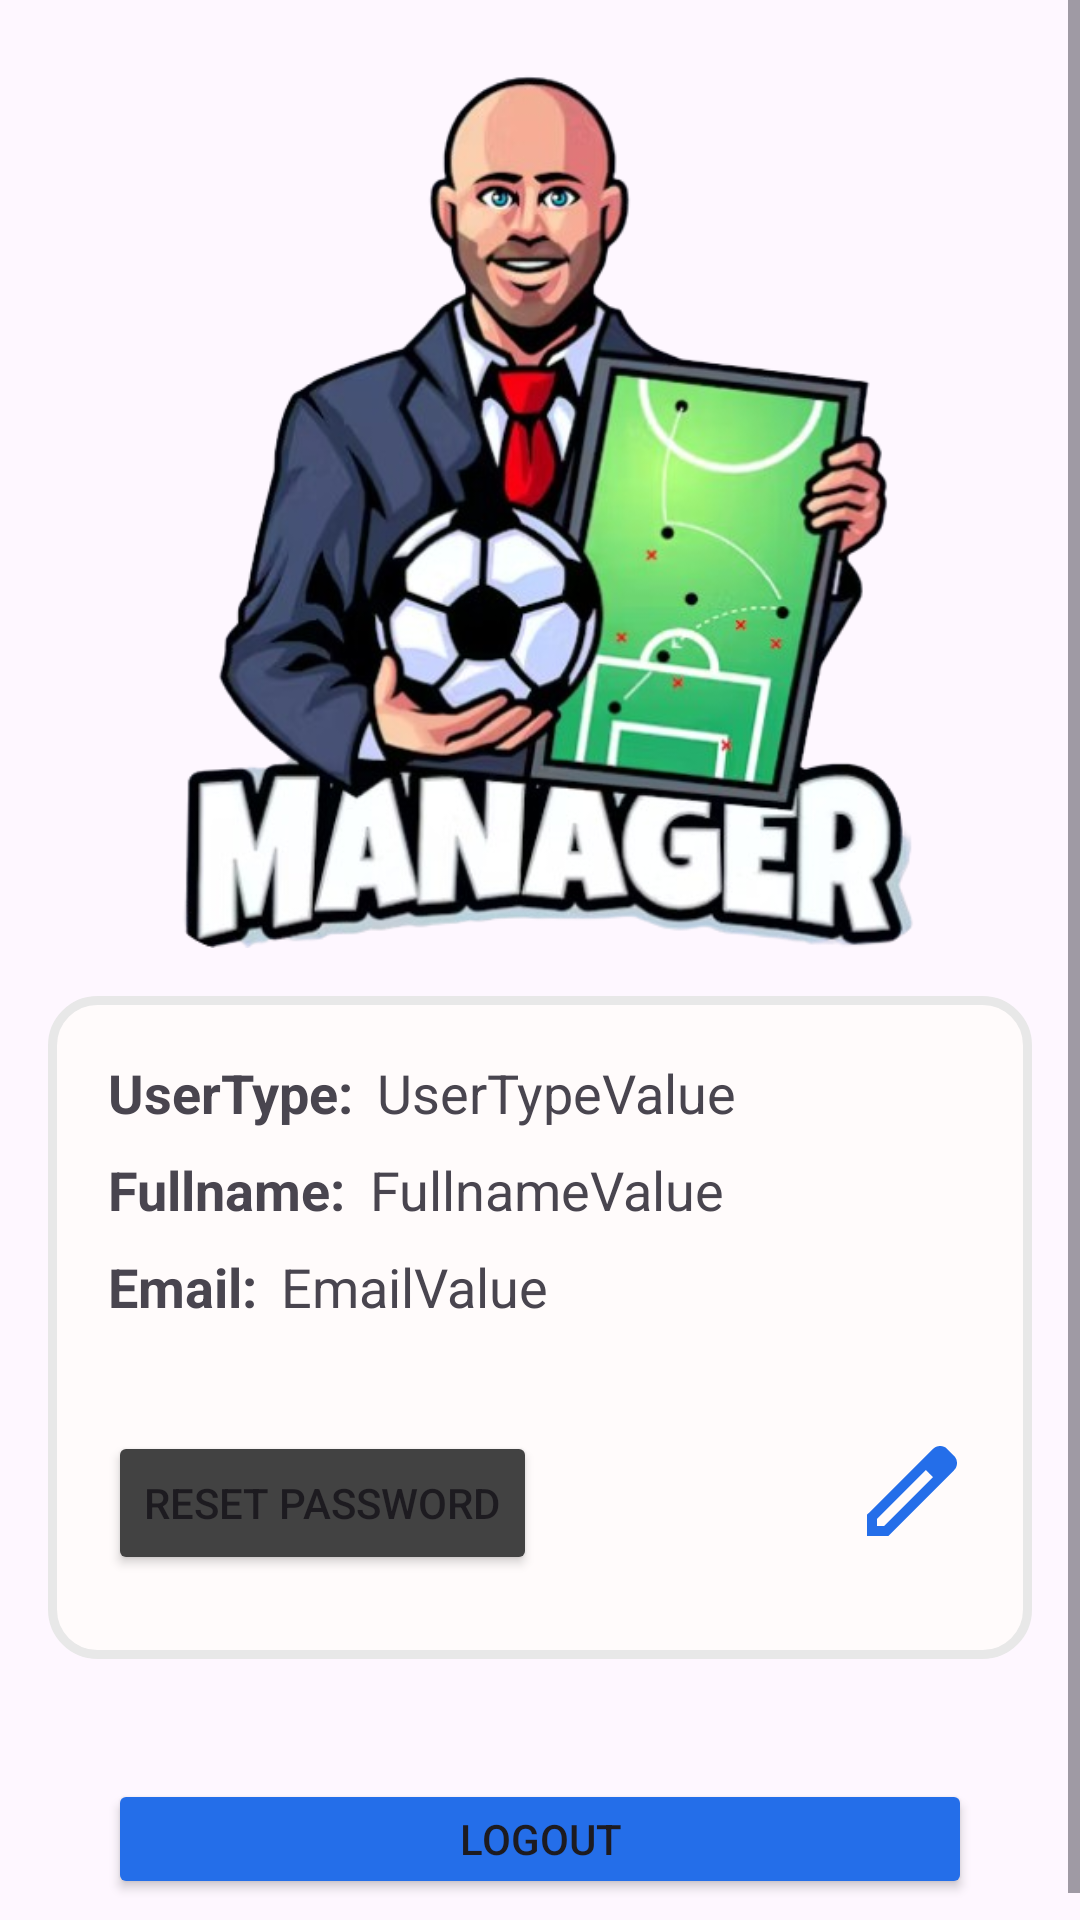

Write the Android layout XML for this screen, with the resource values it uses.
<!-- AndroidManifest.xml: application theme Theme.LeaguePro -->
<!-- res/layout/fragment_profile.xml -->
<?xml version="1.0" encoding="utf-8"?>
<ScrollView
    xmlns:android="http://schemas.android.com/apk/res/android"
    android:layout_width="match_parent"
    android:layout_height="match_parent">
<LinearLayout xmlns:android="http://schemas.android.com/apk/res/android"
    android:layout_width="match_parent"
    android:layout_height="wrap_content"
    android:orientation="vertical"
    android:padding="16dp">

    
    <ImageView
        android:id="@+id/profile_image"
        android:layout_width="300dp"
        android:layout_height="300dp"
        android:layout_gravity="center"
        android:layout_marginBottom="16dp"
        android:src="@drawable/team_manager" />

    
    <LinearLayout
        android:layout_width="match_parent"
        android:layout_height="wrap_content"
        android:orientation="vertical"
        android:padding="20dp"
        android:background="@drawable/container">

        
        <RelativeLayout
            android:layout_width="match_parent"
            android:layout_height="wrap_content"
            android:orientation="horizontal"
            android:layout_marginBottom="8dp">

            <TextView
                android:id="@+id/textView5"
                android:layout_width="wrap_content"
                android:layout_height="wrap_content"
                android:text="UserType:"
                android:textSize="18sp"
                android:textStyle="bold"
                android:layout_marginEnd="8dp" />

            <TextView
                android:id="@+id/text_user_type"
                android:layout_width="wrap_content"
                android:layout_height="wrap_content"
                android:text="UserTypeValue"
                android:layout_toEndOf="@+id/textView5"
                android:textSize="18sp"/>

            <Spinner
                android:id="@+id/user_type"
                android:layout_width="wrap_content"
                android:layout_height="wrap_content"
                android:layout_toEndOf="@+id/textView5"
                android:visibility="gone"
                android:entries="@array/user_types"/>

        </RelativeLayout>

        
        <RelativeLayout
            android:layout_width="match_parent"
            android:layout_height="wrap_content"
            android:layout_marginBottom="8dp">

            <TextView
                android:id="@+id/textView"
                android:layout_width="wrap_content"
                android:layout_height="wrap_content"
                android:text="Fullname:"
                android:layout_marginEnd="8dp"
                android:textSize="18sp"
                android:textStyle="bold" />

            <TextView
                android:id="@+id/text_fullname"
                android:layout_width="wrap_content"
                android:layout_height="wrap_content"
                android:layout_toEndOf="@+id/textView"
                android:text="FullnameValue"
                android:textSize="18sp" />

            <EditText
                android:id="@+id/edit_fullname"
                android:layout_width="match_parent"
                android:layout_height="wrap_content"
                android:layout_toEndOf="@+id/textView"
                android:hint="Fullname"
                android:visibility="gone"/>
        </RelativeLayout>

        
        <RelativeLayout
            android:layout_width="match_parent"
            android:layout_height="wrap_content"
            android:layout_marginBottom="8dp">

            <TextView
                android:id="@+id/textView2"
                android:layout_width="wrap_content"
                android:layout_height="wrap_content"
                android:text="Email:"
                android:textSize="18sp"
                android:textStyle="bold"
                android:layout_marginEnd="8dp" />

            <TextView
                android:id="@+id/text_email"
                android:layout_width="wrap_content"
                android:layout_height="wrap_content"
                android:text="EmailValue"
                android:textSize="18sp"
                android:layout_toEndOf="@+id/textView2"/>

            <EditText
                android:id="@+id/edit_email"
                android:layout_width="match_parent"
                android:layout_height="wrap_content"
                android:layout_marginStart="8dp"
                android:visibility="gone"
                android:hint="Email"
                android:layout_toEndOf="@+id/textView2"/>
        </RelativeLayout>

        <RelativeLayout
            android:layout_width="match_parent"
            android:layout_height="wrap_content"
            android:layout_marginBottom="8dp">

            <TextView
                android:id="@+id/textView3"
                android:layout_width="wrap_content"
                android:layout_height="wrap_content"
                android:text="Password:"
                android:textSize="18sp"
                android:textStyle="bold"
                android:visibility="gone"
                android:layout_marginEnd="8dp" />

            <EditText
                android:id="@+id/confirm_psw"
                android:layout_width="match_parent"
                android:layout_height="wrap_content"
                android:layout_marginStart="8dp"
                android:visibility="gone"
                android:hint="Confirm password"
                android:password="true"
                android:layout_toEndOf="@+id/textView3"/>
        </RelativeLayout>

        
        <RelativeLayout
            android:layout_width="match_parent"
            android:layout_height="wrap_content"
            android:layout_marginBottom="8dp">

            <Button
                android:id="@+id/reset_password_button"
                android:layout_width="wrap_content"
                android:layout_height="wrap_content"
                android:layout_marginTop="20dp"
                android:text="Reset Password"
                android:backgroundTint="@color/cardview_dark_background" />

            <Button
                android:id="@+id/cancel_button"
                android:layout_width="wrap_content"
                android:layout_height="wrap_content"
                android:layout_marginTop="20dp"
                android:text="Cancel"
                android:visibility="gone"
                android:backgroundTint="@color/secondary" />

            <Button
                android:id="@+id/save_button"
                android:layout_width="wrap_content"
                android:layout_height="wrap_content"
                android:layout_alignParentEnd="true"
                android:layout_marginTop="20dp"
                android:backgroundTint="@color/primary"
                android:text="Save"
                android:visibility="gone" />

            <ImageView
                android:id="@+id/edt_button"
                android:layout_width="40dp"
                android:layout_height="40dp"
                android:layout_alignParentEnd="true"
                android:layout_marginTop="20dp"
                android:src="@drawable/edit" />
        </RelativeLayout>

    </LinearLayout>

    <Button
        android:id="@+id/logout_button"
        android:layout_width="match_parent"
        android:layout_height="40dp"
        android:layout_marginTop="40dp"
        android:layout_marginLeft="20dp"
        android:layout_marginRight="20dp"
        android:text="Logout"
        android:backgroundTint="@color/primary"
        android:layout_centerHorizontal="true"/>

</LinearLayout>
</ScrollView>
<!-- resources referenced by this layout -->
<resources>
  <string-array name="user_types">
          <item>Team Manager</item>
          <item>League Manager</item>
      </string-array>
  <color name="primary">#246EE9</color>
  <color name="secondary">#D9D9D9</color>
  <!-- drawable container (drawable) -->
  <shape xmlns:android="http://schemas.android.com/apk/res/android">
      <solid android:color="#FFFBFB"/>
      <stroke
          android:width="3dp"
          android:color="#E8E8E8"/>
      <corners android:radius="15dp"/>
  </shape>
  <!-- drawable edit (drawable) -->
  <vector xmlns:android="http://schemas.android.com/apk/res/android"
      android:width="24dp"
      android:height="24dp"
      android:viewportWidth="960"
      android:viewportHeight="960">
    <path
        android:pathData="M200,760h57l391,-391 -57,-57 -391,391v57ZM120,840v-170l528,-527q12,-11 26.5,-17t30.5,-6q16,0 31,6t26,18l55,56q12,11 17.5,26t5.5,30q0,16 -5.5,30.5T817,313L290,840L120,840ZM760,256 L704,200 760,256ZM619,341 L591,312 648,369 619,341Z"
        android:fillColor="#246EE9"/>
  </vector>
  <!-- drawable team_manager: png bitmap (drawable, 292128 bytes) -->
  <style name="Theme.LeaguePro" parent="Base.Theme.LeaguePro" />
  <style name="Base.Theme.LeaguePro" parent="Theme.Material3.DayNight.NoActionBar">
          
          
      </style>
</resources>
